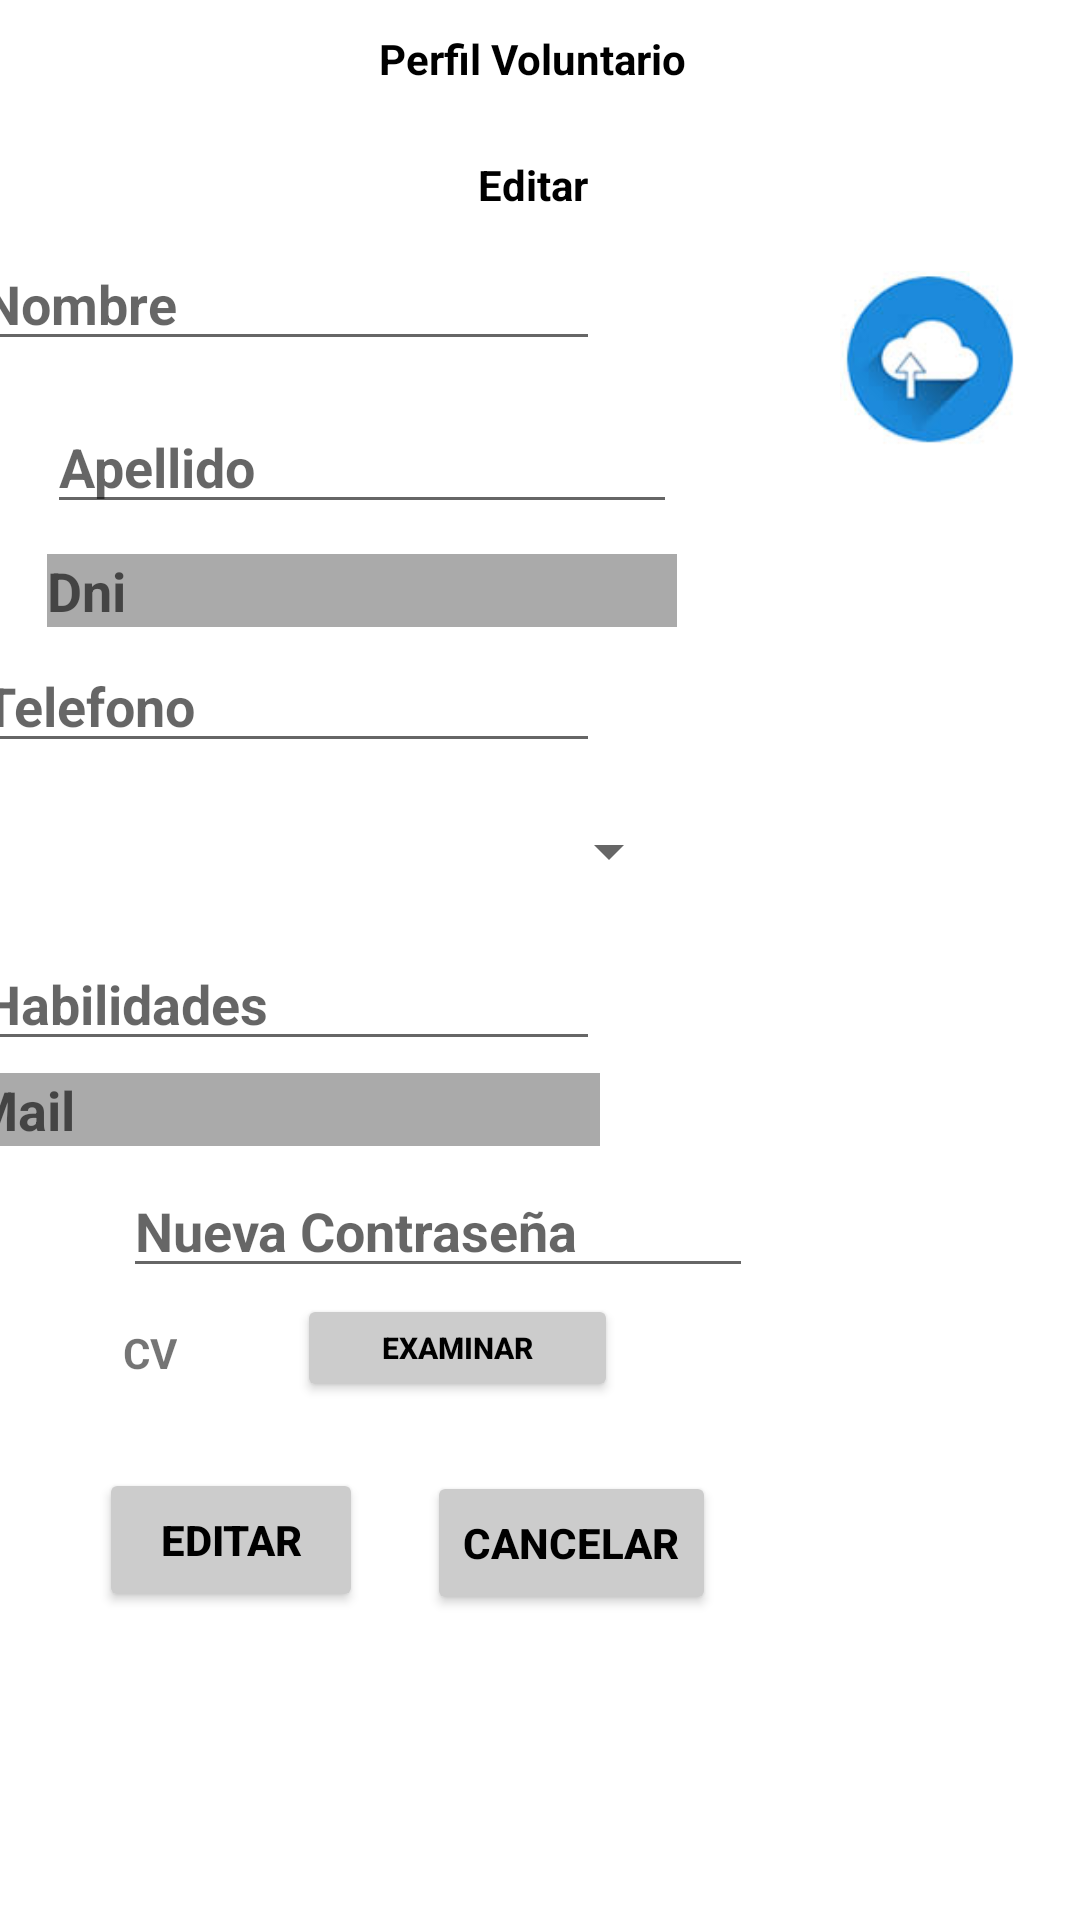

This screen was rendered from an Android layout file. Write that file and the resources it references.
<!-- AndroidManifest.xml: application theme Theme.TP_Integrador -->
<!-- res/layout/fragment_editar_perfil_voluntarios.xml -->
<?xml version="1.0" encoding="utf-8"?>
<androidx.constraintlayout.widget.ConstraintLayout xmlns:android="http://schemas.android.com/apk/res/android"
    xmlns:app="http://schemas.android.com/apk/res-auto"
    xmlns:tools="http://schemas.android.com/tools"
    android:layout_width="match_parent"
    android:layout_height="match_parent"
    tools:context=".uiVoluntarios.EditarPefilVoluntarios.EditarPerfilVoluntariosFragment">

    <FrameLayout
        android:id="@+id/fragment_editar_perfil_voluntarios"
        android:layout_width="match_parent"
        android:layout_height="match_parent"
        android:layout_marginTop="100dp"
        app:layout_constraintBottom_toBottomOf="parent"
        app:layout_constraintTop_toTopOf="parent"
        tools:layout_editor_absoluteX="200dp"></FrameLayout>

    <TextView
        android:id="@+id/textView9"
        android:layout_width="wrap_content"
        android:layout_height="wrap_content"
        android:layout_marginStart="145dp"
        android:layout_marginTop="10dp"
        android:layout_marginEnd="150dp"
        android:text="Perfil Voluntario"
        android:textColor="#000000"
        android:textStyle="bold"
        app:layout_constraintEnd_toEndOf="parent"
        app:layout_constraintStart_toStartOf="parent"
        app:layout_constraintTop_toTopOf="parent" />

    <TextView
        android:id="@+id/textView8"
        android:layout_width="wrap_content"
        android:layout_height="wrap_content"
        android:layout_marginStart="145dp"
        android:layout_marginTop="23dp"
        android:layout_marginEnd="150dp"
        android:text="Editar"
        android:textColor="#000000"
        android:textStyle="bold"
        app:layout_constraintEnd_toEndOf="parent"
        app:layout_constraintStart_toStartOf="parent"
        app:layout_constraintTop_toBottomOf="@+id/textView9" />

    <EditText
        android:id="@+id/editTextNameVoluntario"
        android:layout_width="wrap_content"
        android:layout_height="wrap_content"
        android:layout_marginStart="41dp"
        android:layout_marginTop="8dp"
        android:layout_marginEnd="160dp"
        android:digits="abcdefghijklmnopqrstuvwxyz ABCDEFGHIJKLMNOPQRSTUVWXYZ"
        android:ems="10"
        android:hint="Nombre"
        android:inputType="text"
        app:layout_constraintEnd_toEndOf="parent"
        app:layout_constraintHorizontal_bias="1.0"
        app:layout_constraintStart_toStartOf="parent"
        app:layout_constraintTop_toBottomOf="@+id/textView8" />

    <EditText
        android:id="@+id/editTextLastNameVoluntario"
        android:layout_width="wrap_content"
        android:layout_height="wrap_content"
        android:layout_marginStart="41dp"
        android:layout_marginTop="13dp"
        android:layout_marginEnd="160dp"
        android:digits="abcdefghijklmnopqrstuvwxyz ABCDEFGHIJKLMNOPQRSTUVWXYZ"
        android:ems="10"
        android:hint="Apellido"
        android:inputType="text"
        app:layout_constraintEnd_toEndOf="parent"
        app:layout_constraintStart_toStartOf="parent"
        app:layout_constraintTop_toBottomOf="@+id/editTextNameVoluntario" />

    <EditText
        android:id="@+id/editTextDniVoluntario"
        android:layout_width="wrap_content"
        android:layout_height="wrap_content"
        android:layout_marginStart="41dp"
        android:layout_marginTop="10dp"
        android:layout_marginEnd="160dp"
        android:background="@android:color/darker_gray"
        android:digits="abcdefghijklmnopqrstuvwxyz ABCDEFGHIJKLMNOPQRSTUVWXYZ"
        android:ems="10"
        android:focusable="false"
        android:focusableInTouchMode="false"
        android:hint="Dni"
        android:inputType="text"
        app:layout_constraintEnd_toEndOf="parent"
        app:layout_constraintStart_toStartOf="parent"
        app:layout_constraintTop_toBottomOf="@+id/editTextLastNameVoluntario" />

    <EditText
        android:id="@+id/editTxtHabilidadesVoluntario"
        android:layout_width="wrap_content"
        android:layout_height="wrap_content"
        android:layout_marginStart="41dp"
        android:layout_marginTop="8dp"
        android:layout_marginEnd="160dp"
        android:digits="abcdefghijklmnopqrstuvwxyz ABCDEFGHIJKLMNOPQRSTUVWXYZ"
        android:ems="10"
        android:hint="Habilidades"
        android:inputType="textPersonName"
        app:layout_constraintEnd_toEndOf="parent"
        app:layout_constraintHorizontal_bias="1.0"
        app:layout_constraintStart_toStartOf="parent"
        app:layout_constraintTop_toBottomOf="@+id/spinnerDispoVoluntario" />

    <EditText
        android:id="@+id/editTxtMailEditVoluntario"
        android:layout_width="wrap_content"
        android:layout_height="wrap_content"
        android:layout_marginStart="41dp"
        android:layout_marginTop="4dp"
        android:layout_marginEnd="160dp"
        android:background="@android:color/darker_gray"
        android:digits="abcdefghijklmnopqrstuvwxyz ABCDEFGHIJKLMNOPQRSTUVWXYZ"
        android:ems="10"
        android:focusable="false"
        android:focusableInTouchMode="false"
        android:hint="Mail"
        android:inputType="textPersonName"
        app:layout_constraintEnd_toEndOf="parent"
        app:layout_constraintHorizontal_bias="1.0"
        app:layout_constraintStart_toStartOf="parent"
        app:layout_constraintTop_toBottomOf="@+id/editTxtHabilidadesVoluntario" />

    <EditText

        android:id="@+id/editTxtContraVoluntario"
        android:layout_width="wrap_content"
        android:layout_height="wrap_content"
        android:layout_marginStart="41dp"
        android:layout_marginTop="6dp"
        android:layout_marginEnd="160dp"
        android:ems="10"
        android:hint="Nueva Contraseña"
        android:inputType="textPassword"
        app:layout_constraintEnd_toEndOf="parent"
        app:layout_constraintHorizontal_bias="0.0"
        app:layout_constraintStart_toStartOf="parent"
        app:layout_constraintTop_toBottomOf="@+id/editTxtMailEditVoluntario" />

    <EditText
        android:id="@+id/editTextPhoneVolntario"
        android:layout_width="wrap_content"
        android:layout_height="wrap_content"
        android:layout_marginStart="41dp"
        android:layout_marginTop="4dp"
        android:layout_marginEnd="160dp"
        android:ems="10"
        android:hint="Telefono"
        android:inputType="number"
        app:layout_constraintEnd_toEndOf="parent"
        app:layout_constraintHorizontal_bias="1.0"
        app:layout_constraintStart_toStartOf="parent"
        app:layout_constraintTop_toBottomOf="@+id/editTextDniVoluntario" />

    <Spinner
        android:id="@+id/spinnerDispoVoluntario"
        android:layout_width="213dp"
        android:layout_height="41dp"
        android:layout_marginStart="41dp"
        android:layout_marginTop="9dp"
        android:layout_marginEnd="160dp"
        android:ems="10"
        android:hint="Disponibilidad"
        app:layout_constraintEnd_toEndOf="parent"
        app:layout_constraintStart_toStartOf="parent"
        app:layout_constraintTop_toBottomOf="@+id/editTextPhoneVolntario" />

    <TextView
        android:id="@+id/textView11"
        android:layout_width="wrap_content"
        android:layout_height="wrap_content"
        android:layout_marginStart="41dp"
        android:layout_marginTop="12dp"
        android:text="CV"
        android:textSize="14sp"
        android:textStyle="bold"
        app:layout_constraintStart_toStartOf="parent"
        app:layout_constraintTop_toBottomOf="@+id/editTxtContraVoluntario" />

    <TextView
        android:id="@+id/textView12"
        android:layout_width="22dp"
        android:layout_height="0dp"
        android:layout_marginStart="130dp"
        android:layout_marginTop="20dp"
        android:layout_marginEnd="350dp"
        android:text="CV"
        android:textSize="14sp"
        android:textStyle="bold"
        app:layout_constraintEnd_toStartOf="@+id/fragment_editar_perfil_voluntarios"
        app:layout_constraintEnd_toEndOf="parent"
        app:layout_constraintStart_toStartOf="parent"
        app:layout_constraintTop_toBottomOf="@+id/editTxtContraVoluntario" />

    <Button
        android:id="@+id/btnEditEditarVoluntario"
        android:layout_width="wrap_content"
        android:layout_height="wrap_content"
        android:layout_marginStart="33dp"
        android:layout_marginTop="29dp"
        android:text="Editar"
        android:textColor="#000000"
        app:backgroundTint="@color/gray"
        app:layout_constraintStart_toStartOf="parent"
        app:layout_constraintTop_toBottomOf="@+id/textView11" />

    <Button
        android:id="@+id/btnCancelarEditVoluntario"
        android:layout_width="wrap_content"
        android:layout_height="wrap_content"
        android:layout_marginTop="30dp"
        android:layout_marginEnd="100dp"
        android:text="Cancelar"
        android:textColor="#000000"
        app:backgroundTint="@color/gray"
        app:layout_constraintEnd_toEndOf="parent"
        app:layout_constraintStart_toEndOf="@+id/btnEditEditarVoluntario"
        app:layout_constraintTop_toBottomOf="@+id/textView11" />

    <Button
        android:id="@+id/examineEditCvButton"
        android:layout_width="107dp"
        android:layout_height="36dp"
        android:layout_marginStart="40dp"
        android:layout_marginTop="2dp"
        android:text="Examinar"
        android:textColor="#000000"
        android:textSize="10sp"
        app:backgroundTint="@color/gray"
        app:layout_constraintStart_toEndOf="@+id/textView11"
        app:layout_constraintTop_toBottomOf="@+id/editTxtContraVoluntario" />

    <ImageView
        android:id="@+id/clicktoUploadImg"
        android:layout_width="match_parent"
        android:layout_height="80dp"
        android:layout_marginStart="280dp"
        android:layout_marginTop="-20dp"
        android:layout_marginEnd="20dp"
        android:clickable="true"
        android:onClick="selectImage"
        android:src="@drawable/upload"
        app:layout_constraintEnd_toEndOf="parent"
        app:layout_constraintStart_toStartOf="parent"
        app:layout_constraintTop_toTopOf="@+id/fragment_editar_perfil_voluntarios" />

    <TextView
        android:id="@+id/textView15"
        android:layout_width="wrap_content"
        android:layout_height="wrap_content"
        android:layout_marginStart="20dp"
        android:layout_marginTop="16dp"
        android:text=""
        app:layout_constraintStart_toEndOf="@+id/examineEditCvButton"
         />

</androidx.constraintlayout.widget.ConstraintLayout>
<!-- resources referenced by this layout -->
<resources>
  <color name="gray">#CCCCCC</color>
  <!-- drawable upload: jpg bitmap (drawable, 2961 bytes) -->
  <style name="Theme.TP_Integrador" parent="Theme.MaterialComponents.DayNight.DarkActionBar">
          
          <item name="colorPrimary">@color/colorCyan</item>
          <item name="colorPrimaryVariant">@color/purple_700</item>
          <item name="colorOnPrimary">@color/white</item>
          
          <item name="colorSecondary">@color/teal_200</item>
          <item name="colorSecondaryVariant">@color/teal_700</item>
          <item name="colorOnSecondary">@color/black</item>
          
          <item name="android:statusBarColor">?attr/colorPrimaryVariant</item>
          
          <item name="android:textStyle">bold</item>
  
      </style>
  <color name="colorCyan">#63d3ff</color>
  <color name="purple_700">#FF3700B3</color>
  <color name="white">#FFFFFFFF</color>
  <color name="teal_200">#FF03DAC5</color>
  <color name="teal_700">#FF018786</color>
  <color name="black">#FF000000</color>
</resources>
